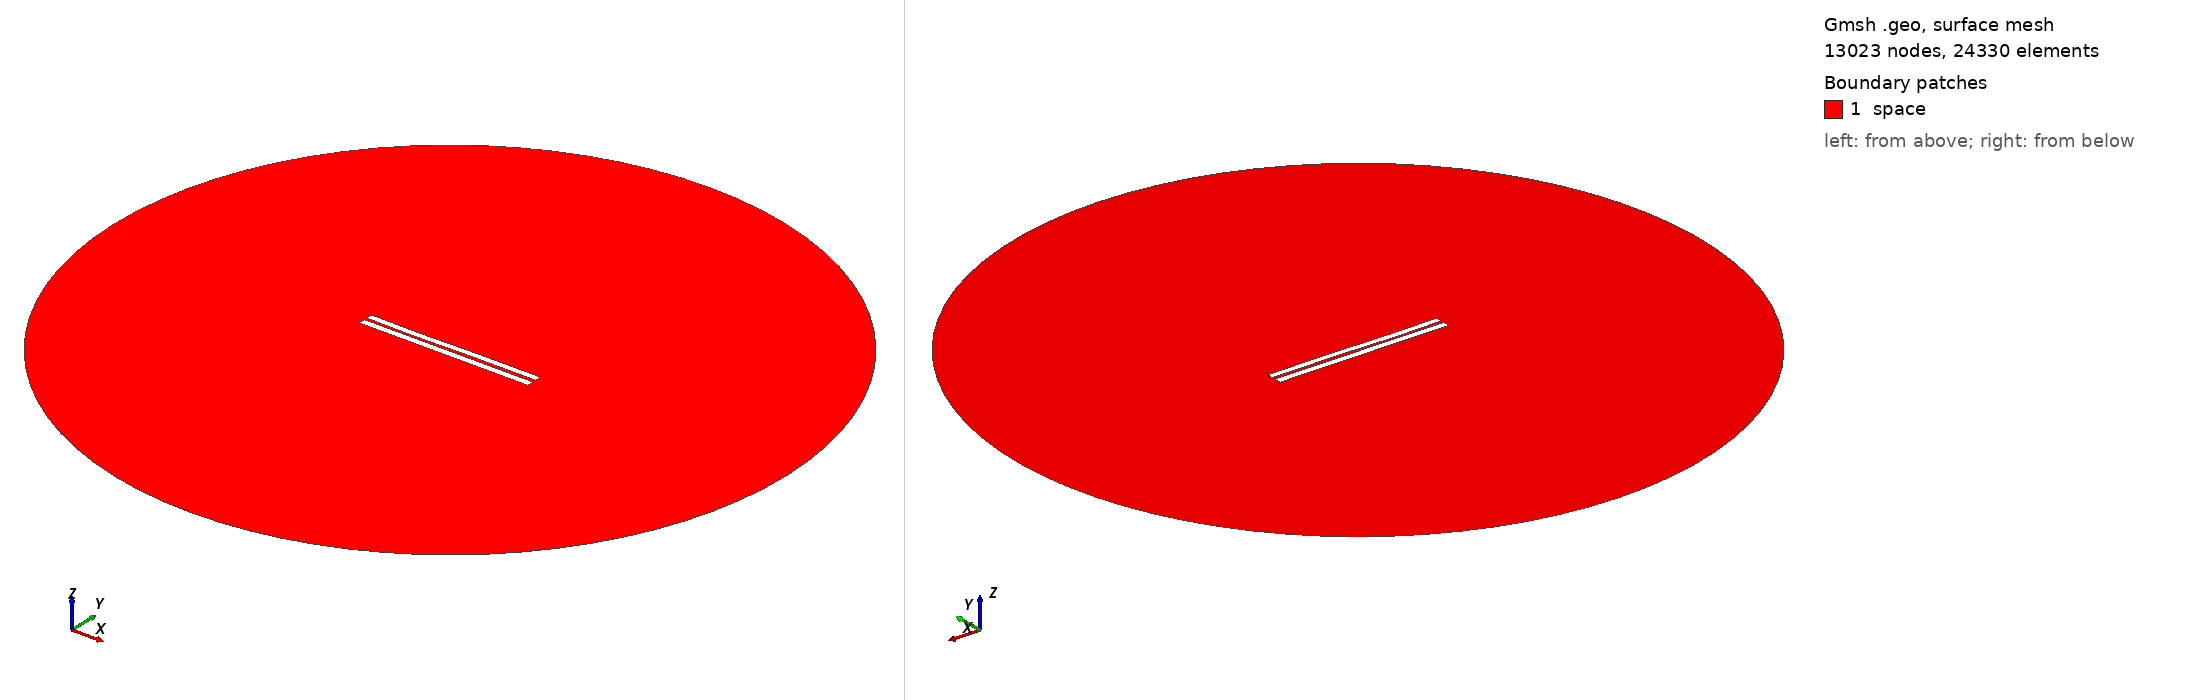

Gmsh geometry script, surface-meshed: 13023 nodes, 24330 surface elements. Boundary patches (legend numbers): 1 space. Left view from above one corner, right view from below the opposite corner. Legend entries are the model's physical surfaces. The drawing asked Gmsh for element sizes between 1% and 20% of the model's largest extent; the script's own settings can give other sizes.

=== 3652.geo (drawn) ===
//---------------------------------------
// Geometry kernel
//---------------------------------------

SetFactory("OpenCASCADE");



//---------------------------------------
// Parameters of the geometry
//---------------------------------------

// Overetch of the upper plate
overetch = 0.125;

// Distance between the plates
distance = 1.5;

// Discretization over the x axis (for the deformation)
nx = 50; 

// Length of the plate
L = 100 - overetch; 

// Number of modes
n = 4; 

// 1st mode coefficient
coeff(1) = 0.15;
beta(1) = 0.596864 * 3.1415926535 / L;

// 2nd mode coefficient
coeff(2) = -0.075;
beta(2) = 1.49418 * 3.1415926535 / L;

// 3rd mode coefficient
coeff(3) = -0.15;
beta(3) = 2.50025 * 3.1415926535 / L;

// 4th mode coefficient
coeff(4) = -0.075;
beta(4) = 3.49999 * 3.1415926535 / L;



//---------------------------------------
// Upper plate (deformed rectangle)
//---------------------------------------

// Coordiantes of the upper plate
xmin = -50;
xmax = 50 - overetch;

// Height of the upper plate
yheight = 4 - 2 * overetch;

// Indexes of the points
UpperID[] = {};
LowerID[] = {};
LeftID[] = {};
RightID[] = {};

// Point index
p = 1;

// Horizontal edges
For i In {1:nx}
    x = xmin + (i-1)*(xmax - xmin)/(nx-1);

    y_bottom = distance / 2 + overetch;
    For j In {1:n}
        C = (Cosh(beta(j)*L) + Cos(beta(j)*L)) / (Sinh(beta(j)*L) + Sin(beta(j)*L));
        y_bottom  = y_bottom + coeff(j) * (Cosh(beta(j)*(x+50)) - Cos(beta(j)*(x+50)) - C * (Sinh(beta(j)*(x+50)) - Sin(beta(j)*(x+50))));
    EndFor

    y_top = y_bottom + yheight;

    Point(p) = {x, y_top, 0, 1.0};
    UpperID[i] = p;
    p = p + 1;

    Point(p) = {x, y_bottom, 0, 1.0};
    LowerID[i] = p;
    p = p + 1;
EndFor

// Create point lists
UpperPts[] = {}; LowerPts[] = {};
For i In {1:nx}
  UpperPts[] += {UpperID[i]};
  LowerPts[] += {LowerID[i]};
EndFor

// Build splines
Spline(1) = {UpperPts[]};
Spline(2) = {LowerPts[]};
Line(3) = {LowerPts[nx-1], UpperPts[nx-1]};
Line(4) = {LowerPts[0], UpperPts[0]};

// Build the plane surface
Curve Loop(1) = {2, 3, -1, -4};
Plane Surface(1) = {1};



//---------------------------------------
// Lower plate (rectangle)
//---------------------------------------

// Vertices
Point(1001) = {-50, -1, 0, 1.0};
Point(1002) = { 50, -1, 0, 1.0};
Point(1003) = { 50,  -5, 0, 1.0};
Point(1004) = {-50,  -5, 0, 1.0};

// Edges
Line(5) = {1001, 1002};
Line(6) = {1002, 1003};
Line(7) = {1003, 1004};
Line(8) = {1004, 1001};

// Plane surface
Line Loop(2) = {5, 6, 7, 8};
Plane Surface(2) = {2}; 



//---------------------------------------
// Outer (fictious) boundary
//---------------------------------------

// Points
Point(1005) = {0, 0, 0};       // Center
Point(1006) = {200, 0, 0};     // Start point
Point(1007) = {0, 200, 0};     // 90 degrees
Point(1008) = {-200, 0, 0};    // 180 degrees
Point(1009) = {0, -200, 0};    // 270 degrees

// Circle arcs (each needs start, center, end)
Circle(9) = {1006, 1005, 1007};
Circle(10) = {1007, 1005, 1008};
Circle(11) = {1008, 1005, 1009};
Circle(12) = {1009, 1005, 1006};

// Plane surface for the entire domain
Curve Loop(3) = {9, 10, 11, 12};
Surface(3) = {3};

// Subtract the plates from the whole domain to obtain the actual domain where we want to solve the equations
BooleanDifference{ Surface{3}; Delete; }{ Surface{1}; Surface{2}; Delete; }




//---------------------------------------
// Transfinite Lines/Curves
//---------------------------------------

// Set the number of points on the boundaries
r = 7;

// Plates
Transfinite Curve {1, 2} = 50*r Using Progression 1;
Transfinite Curve {3, 4} = 2*r Using Progression 1;
Transfinite Line {5, 7} = 50*r Using Progression 1;
Transfinite Line {6, 8} = 2*r Using Progression 1;

// Outer boundary
Transfinite Line {9, 10, 11, 12} = 20 Using Progression 1;



//---------------------------------------
// Physical groups
//---------------------------------------                

// Physical curves (boundaries)
Physical Line("force_segment", 10) = {2};
Physical Line("upper_plate", 11) = {1, 3, 4};
Physical Line("lower_plate", 12) = {5, 6, 7, 8};
Physical Line("boundary", 20) = {9, 10, 11, 12};

// Physical Surfaces
Physical Surface("space", 30) = {3};



//---------------------------------------
// 6. Generate the Mesh
//---------------------------------------

// 2D mesh generation
Mesh 2;
